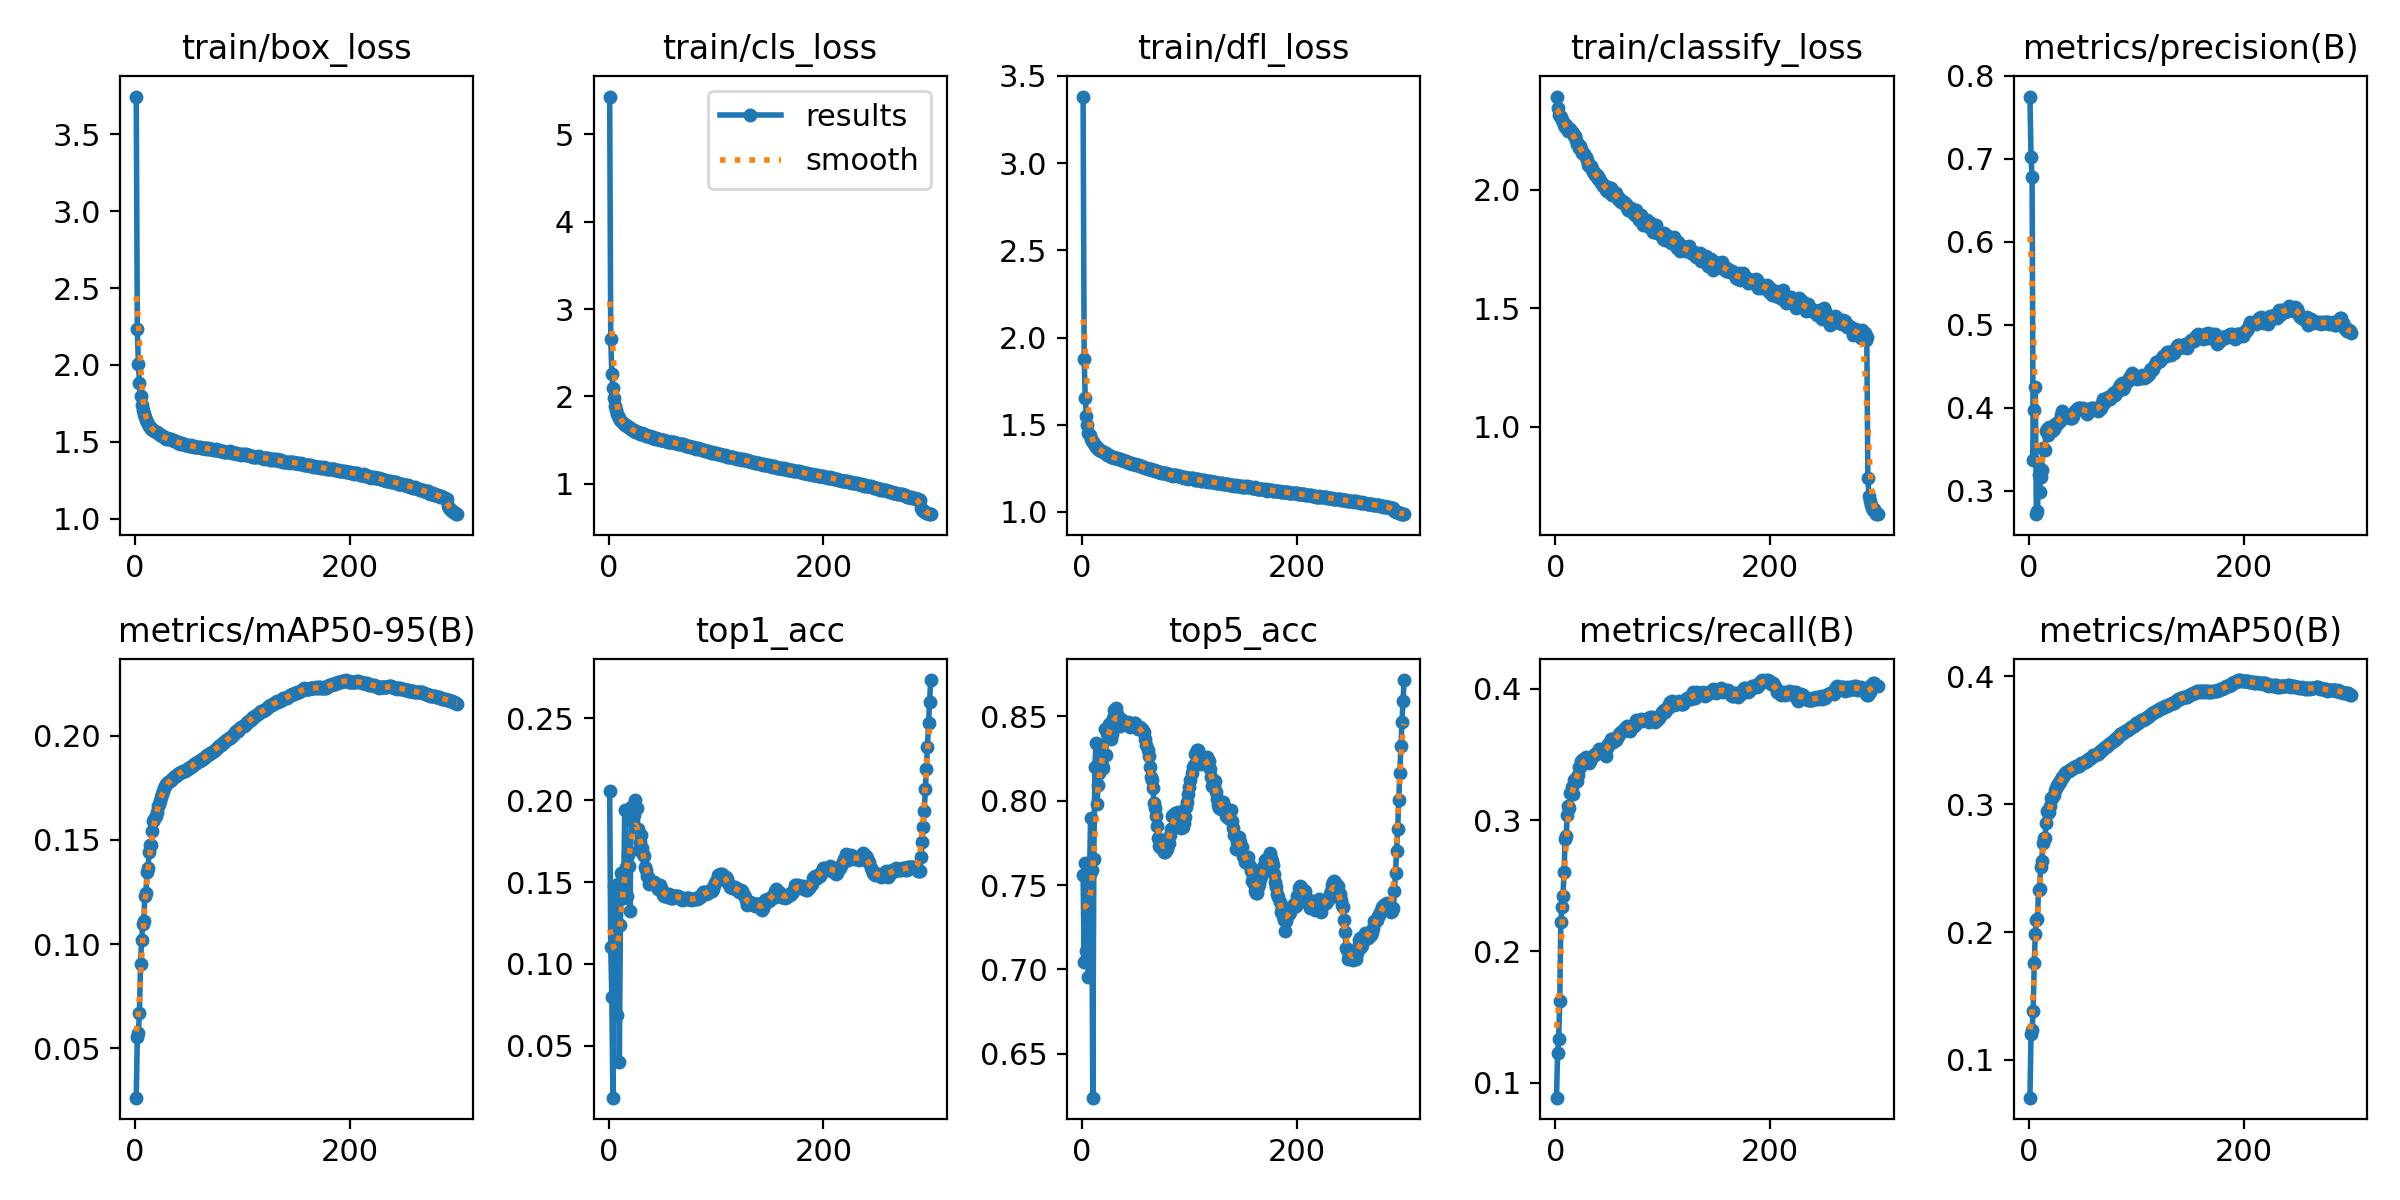

The file beside this chart, header and first rows:
epoch, time, train/box_loss, train/cls_loss, train/dfl_loss, train/classify_loss, metrics/precision(B), metrics/recall(B), metrics/mAP50(B), metrics/mAP50-95(B), top1_acc, top5_acc, f1_score, val/box_loss, val/cls_loss, val/dfl_loss, val/classify_loss, lr/pg0, lr/pg1, lr/pg2
1, 1124, 3.746, 5.433, 3.382, 2.392, 0.775, 0.08845, 0.07051, 0.02641, 0.2054, 0.7561, 0.05021, 2.367, 2.82, 2.093, 2.374, 0.003327, 0.003327, 0.003327
2, 2364, 2.236, 2.653, 1.875, 2.344, 0.7022, 0.1227, 0.1202, 0.05571, 0.1103, 0.7045, 0.05159, 1.958, 2.187, 1.754, 2.32, 0.006639, 0.006639, 0.006639
3, 3383, 2.007, 2.258, 1.656, 2.315, 0.6776, 0.1333, 0.1238, 0.0575, 0.07992, 0.763, 0.02716, 1.914, 2.227, 1.654, 2.303, 0.009928, 0.009928, 0.009928
4, 4314, 1.883, 2.1, 1.552, 2.312, 0.3376, 0.1618, 0.1381, 0.06712, 0.01834, 0.7107, 0.00865, 1.91, 2.062, 1.647, 2.312, 0.009901, 0.009901, 0.009901
5, 5438, 1.795, 1.977, 1.496, 2.306, 0.3973, 0.2223, 0.1754, 0.09075, 0.1476, 0.7625, 0.0741, 1.736, 1.835, 1.525, 2.261, 0.009868, 0.009868, 0.009868
6, 6696, 1.742, 1.889, 1.453, 2.293, 0.4255, 0.2335, 0.1987, 0.1021, 0.125, 0.6955, 0.08055, 1.658, 1.752, 1.49, 2.262, 0.009835, 0.009835, 0.009835
7, 7655, 1.707, 1.845, 1.443, 2.283, 0.2717, 0.2425, 0.2092, 0.1096, 0.1327, 0.7563, 0.06459, 1.634, 1.71, 1.46, 2.254, 0.009802, 0.009802, 0.009802
8, 8604, 1.68, 1.801, 1.421, 2.274, 0.2752, 0.2605, 0.2102, 0.1112, 0.06865, 0.7899, 0.06175, 1.612, 1.698, 1.445, 2.213, 0.009769, 0.009769, 0.009769
9, 9513, 1.66, 1.774, 1.409, 2.265, 0.3185, 0.2857, 0.2331, 0.1231, 0.1489, 0.7587, 0.08835, 1.581, 1.639, 1.426, 2.188, 0.009736, 0.009736, 0.009736
10, 10482, 1.645, 1.757, 1.399, 2.273, 0.2979, 0.2877, 0.2336, 0.1248, 0.04023, 0.624, 0.06188, 1.559, 1.633, 1.415, 2.259, 0.009703, 0.009703, 0.009703
11, 11593, 1.632, 1.733, 1.392, 2.256, 0.3164, 0.3036, 0.2505, 0.1345, 0.1241, 0.7656, 0.1027, 1.55, 1.607, 1.405, 2.16, 0.00967, 0.00967, 0.00967
12, 12778, 1.618, 1.715, 1.382, 2.249, 0.3251, 0.3104, 0.2553, 0.1366, 0.1557, 0.82, 0.1038, 1.547, 1.582, 1.403, 2.157, 0.009637, 0.009637, 0.009637
13, 13785, 1.604, 1.696, 1.371, 2.247, 0.3514, 0.3093, 0.2698, 0.1441, 0.155, 0.8344, 0.1004, 1.532, 1.572, 1.397, 2.184, 0.009604, 0.009604, 0.009604
14, 14647, 1.597, 1.688, 1.37, 2.256, 0.3501, 0.3209, 0.2732, 0.1475, 0.1404, 0.7983, 0.1006, 1.522, 1.557, 1.389, 2.177, 0.009571, 0.009571, 0.009571
15, 15610, 1.585, 1.676, 1.36, 2.243, 0.3485, 0.3256, 0.2737, 0.1474, 0.194, 0.8092, 0.1274, 1.506, 1.545, 1.384, 2.18, 0.009538, 0.009538, 0.009538
16, 16632, 1.585, 1.669, 1.356, 2.238, 0.3717, 0.3198, 0.2855, 0.1543, 0.1592, 0.8162, 0.1282, 1.494, 1.537, 1.372, 2.133, 0.009505, 0.009505, 0.009505
17, 17637, 1.576, 1.657, 1.354, 2.227, 0.3748, 0.3303, 0.2943, 0.1592, 0.1416, 0.8283, 0.1243, 1.489, 1.527, 1.365, 2.103, 0.009472, 0.009472, 0.009472
18, 18658, 1.572, 1.645, 1.349, 2.225, 0.3674, 0.3295, 0.2931, 0.1603, 0.1667, 0.8272, 0.1258, 1.485, 1.515, 1.362, 2.117, 0.009439, 0.009439, 0.009439
19, 19636, 1.563, 1.644, 1.347, 2.209, 0.3765, 0.332, 0.294, 0.1613, 0.16, 0.821, 0.1222, 1.477, 1.515, 1.358, 2.089, 0.009406, 0.009406, 0.009406
20, 20658, 1.561, 1.634, 1.342, 2.194, 0.3738, 0.33, 0.2982, 0.1632, 0.1326, 0.8191, 0.114, 1.478, 1.499, 1.357, 2.066, 0.009373, 0.009373, 0.009373
21, 21801, 1.56, 1.624, 1.338, 2.191, 0.376, 0.3343, 0.3045, 0.1664, 0.1958, 0.8425, 0.135, 1.475, 1.493, 1.356, 2.068, 0.00934, 0.00934, 0.00934
22, 22824, 1.55, 1.618, 1.337, 2.175, 0.3715, 0.3402, 0.3051, 0.1674, 0.1895, 0.8272, 0.136, 1.467, 1.491, 1.352, 2.085, 0.009307, 0.009307, 0.009307
23, 24030, 1.544, 1.613, 1.329, 2.185, 0.374, 0.3404, 0.3071, 0.1685, 0.1874, 0.8401, 0.1407, 1.462, 1.491, 1.347, 2.061, 0.009274, 0.009274, 0.009274
24, 24908, 1.542, 1.612, 1.327, 2.17, 0.3801, 0.3449, 0.311, 0.1708, 0.191, 0.8416, 0.143, 1.458, 1.486, 1.344, 2.064, 0.009241, 0.009241, 0.009241
25, 26099, 1.537, 1.592, 1.324, 2.154, 0.3788, 0.3442, 0.3125, 0.172, 0.2001, 0.8455, 0.1487, 1.456, 1.483, 1.341, 2.069, 0.009208, 0.009208, 0.009208
26, 27193, 1.538, 1.591, 1.322, 2.152, 0.3813, 0.3466, 0.3149, 0.1736, 0.1952, 0.8426, 0.149, 1.452, 1.481, 1.337, 2.068, 0.009175, 0.009175, 0.009175
27, 28262, 1.53, 1.59, 1.318, 2.149, 0.382, 0.3451, 0.3148, 0.1749, 0.1822, 0.8367, 0.1468, 1.449, 1.478, 1.334, 2.076, 0.009142, 0.009142, 0.009142
28, 29468, 1.523, 1.579, 1.313, 2.137, 0.3842, 0.3477, 0.3172, 0.176, 0.1695, 0.8396, 0.1408, 1.449, 1.475, 1.334, 2.082, 0.009109, 0.009109, 0.009109
29, 30520, 1.52, 1.575, 1.313, 2.125, 0.384, 0.3466, 0.3174, 0.1768, 0.1744, 0.8487, 0.1408, 1.448, 1.472, 1.333, 2.083, 0.009076, 0.009076, 0.009076
30, 31639, 1.522, 1.57, 1.31, 2.103, 0.3911, 0.3453, 0.3196, 0.1773, 0.1786, 0.8536, 0.1411, 1.446, 1.47, 1.332, 2.083, 0.009043, 0.009043, 0.009043
31, 32754, 1.517, 1.577, 1.308, 2.105, 0.396, 0.3435, 0.3212, 0.178, 0.171, 0.8534, 0.1401, 1.445, 1.468, 1.331, 2.086, 0.00901, 0.00901, 0.00901
32, 33773, 1.516, 1.567, 1.307, 2.097, 0.3929, 0.3449, 0.3212, 0.1782, 0.1673, 0.8551, 0.1405, 1.443, 1.467, 1.329, 2.087, 0.008977, 0.008977, 0.008977
33, 35076, 1.517, 1.569, 1.308, 2.101, 0.3895, 0.3474, 0.323, 0.1787, 0.1658, 0.8516, 0.1409, 1.442, 1.466, 1.328, 2.09, 0.008944, 0.008944, 0.008944
34, 36166, 1.512, 1.557, 1.306, 2.089, 0.3895, 0.3481, 0.3239, 0.179, 0.1595, 0.8466, 0.139, 1.441, 1.466, 1.327, 2.095, 0.008911, 0.008911, 0.008911
35, 37454, 1.51, 1.551, 1.304, 2.076, 0.3909, 0.3488, 0.3251, 0.1797, 0.1573, 0.8445, 0.1389, 1.44, 1.464, 1.327, 2.098, 0.008878, 0.008878, 0.008878
36, 38553, 1.503, 1.548, 1.299, 2.074, 0.3889, 0.3492, 0.3259, 0.1802, 0.1539, 0.8483, 0.1381, 1.439, 1.463, 1.326, 2.102, 0.008845, 0.008845, 0.008845
37, 40222, 1.505, 1.55, 1.298, 2.061, 0.3889, 0.3503, 0.3261, 0.1806, 0.1534, 0.8472, 0.1395, 1.439, 1.462, 1.325, 2.104, 0.008812, 0.008812, 0.008812
38, 41011, 1.502, 1.543, 1.296, 2.062, 0.3872, 0.3505, 0.327, 0.1809, 0.149, 0.8466, 0.1397, 1.438, 1.461, 1.324, 2.105, 0.008779, 0.008779, 0.008779
39, 41857, 1.498, 1.541, 1.293, 2.061, 0.3881, 0.351, 0.3274, 0.1812, 0.1515, 0.8469, 0.141, 1.437, 1.461, 1.323, 2.106, 0.008746, 0.008746, 0.008746
40, 42644, 1.494, 1.529, 1.29, 2.045, 0.3882, 0.3526, 0.3278, 0.1819, 0.15, 0.8466, 0.1402, 1.436, 1.46, 1.322, 2.107, 0.008713, 0.008713, 0.008713
41, 43329, 1.494, 1.53, 1.29, 2.047, 0.39, 0.354, 0.3284, 0.1821, 0.1499, 0.8456, 0.1396, 1.436, 1.458, 1.322, 2.108, 0.00868, 0.00868, 0.00868
42, 44082, 1.486, 1.519, 1.284, 2.026, 0.3945, 0.3528, 0.3288, 0.1823, 0.15, 0.8456, 0.1401, 1.435, 1.458, 1.32, 2.11, 0.008647, 0.008647, 0.008647
43, 44796, 1.49, 1.516, 1.284, 2.03, 0.3961, 0.3545, 0.3292, 0.1827, 0.1493, 0.8464, 0.1396, 1.434, 1.456, 1.32, 2.112, 0.008614, 0.008614, 0.008614
44, 45572, 1.49, 1.52, 1.283, 2.015, 0.3976, 0.3511, 0.3294, 0.1828, 0.1484, 0.8463, 0.1382, 1.433, 1.455, 1.319, 2.115, 0.008581, 0.008581, 0.008581
45, 46298, 1.488, 1.513, 1.282, 2.016, 0.3982, 0.3525, 0.3295, 0.1832, 0.1478, 0.8439, 0.138, 1.433, 1.454, 1.318, 2.117, 0.008548, 0.008548, 0.008548
46, 47016, 1.48, 1.51, 1.278, 2.01, 0.4002, 0.3501, 0.3296, 0.1833, 0.1459, 0.8441, 0.1369, 1.432, 1.453, 1.317, 2.12, 0.008515, 0.008515, 0.008515
47, 47753, 1.482, 1.513, 1.277, 1.998, 0.3991, 0.3492, 0.33, 0.1836, 0.1473, 0.8456, 0.1373, 1.432, 1.452, 1.316, 2.122, 0.008482, 0.008482, 0.008482
48, 48477, 1.482, 1.502, 1.277, 1.995, 0.4002, 0.3547, 0.3311, 0.1839, 0.1482, 0.8461, 0.137, 1.431, 1.451, 1.315, 2.124, 0.008449, 0.008449, 0.008449
49, 49182, 1.479, 1.499, 1.274, 2.013, 0.3979, 0.3582, 0.3322, 0.1842, 0.1466, 0.8463, 0.1353, 1.43, 1.45, 1.315, 2.126, 0.008416, 0.008416, 0.008416
50, 49896, 1.473, 1.498, 1.271, 1.997, 0.3992, 0.358, 0.3321, 0.1844, 0.1445, 0.8442, 0.1336, 1.43, 1.449, 1.314, 2.129, 0.008383, 0.008383, 0.008383
51, 50646, 1.474, 1.495, 1.27, 1.987, 0.3979, 0.359, 0.3329, 0.1849, 0.1421, 0.8437, 0.132, 1.429, 1.448, 1.313, 2.131, 0.00835, 0.00835, 0.00835
52, 51401, 1.478, 1.497, 1.271, 2.006, 0.397, 0.3619, 0.3333, 0.1851, 0.1418, 0.8423, 0.1318, 1.429, 1.447, 1.312, 2.134, 0.008317, 0.008317, 0.008317
53, 52083, 1.473, 1.493, 1.267, 1.978, 0.395, 0.3615, 0.3339, 0.1856, 0.1414, 0.8427, 0.1305, 1.428, 1.446, 1.311, 2.137, 0.008284, 0.008284, 0.008284
54, 52733, 1.473, 1.491, 1.265, 1.985, 0.3929, 0.3598, 0.3339, 0.1859, 0.142, 0.8439, 0.1309, 1.428, 1.446, 1.31, 2.14, 0.008251, 0.008251, 0.008251
55, 53364, 1.468, 1.482, 1.263, 1.989, 0.3943, 0.3604, 0.3349, 0.1862, 0.1412, 0.8427, 0.1302, 1.427, 1.445, 1.309, 2.143, 0.008218, 0.008218, 0.008218
56, 53993, 1.467, 1.475, 1.26, 1.987, 0.3958, 0.3611, 0.3351, 0.1865, 0.1426, 0.8426, 0.1303, 1.427, 1.444, 1.308, 2.145, 0.008185, 0.008185, 0.008185
57, 54623, 1.465, 1.476, 1.259, 1.972, 0.3976, 0.3624, 0.3358, 0.1869, 0.1416, 0.8411, 0.129, 1.426, 1.443, 1.307, 2.148, 0.008152, 0.008152, 0.008152
58, 55253, 1.466, 1.475, 1.258, 1.96, 0.3991, 0.364, 0.3363, 0.1873, 0.1403, 0.8407, 0.1265, 1.426, 1.442, 1.306, 2.151, 0.008119, 0.008119, 0.008119
59, 55901, 1.466, 1.474, 1.25, 1.963, 0.399, 0.3655, 0.3368, 0.1877, 0.1402, 0.8364, 0.1259, 1.425, 1.442, 1.304, 2.153, 0.008086, 0.008086, 0.008086
60, 56534, 1.465, 1.475, 1.251, 1.953, 0.3991, 0.3664, 0.3381, 0.188, 0.1402, 0.8332, 0.1254, 1.425, 1.441, 1.303, 2.153, 0.008053, 0.008053, 0.008053
... 240 more rows
